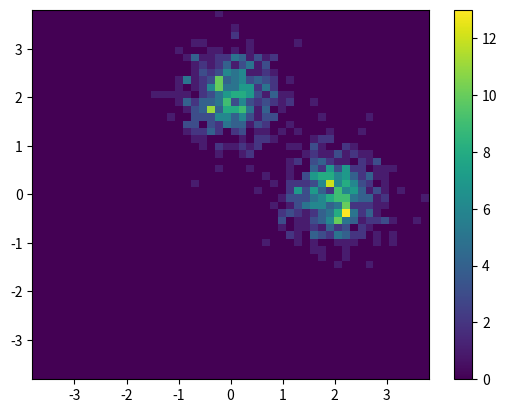

Recreate this plot in Python.
"""This modules helps generate fake data that resembles dispersive qubit readout in
circuit QED.

If you don't know what dispersive readout is, it might be helpful to review
the basics of it before using this module. See, for example:
https://arxiv.org/pdf/2005.12667.pdf (Fig 18 is a good illustration).

:func:`.angle_data` generates noisy complex fake readout data. Specifying
the qubit rotation angle will result in an appropriately weighted distribution
of |0> and |1> results. For each 0 or 1 result the output is a complex data point
sampled from a normal distribution, where the means for 0 and 1 results depend
on the readout settings.

Readout settings can be changed through module-level variables:

* :data:`.angle` is the rotation angle in the complex plane between the means
    of the ground- and excited state distributions.
* :data:`.amp` is the displacement amplitude for the readout signal.
* :data:`.noise` is the standard deviation for the noise of the complex signal.

"""

from typing import Union
import numpy as np


angle = np.pi/2
amp = 2.
noise = 0.5


def gs_probability(theta: Union[np.ndarray, float]) -> Union[np.ndarray, float]:
    """Compute ground state probability for given rotation angle."""
    return np.cos(theta/2.)**2.


def state_data(state: np.ndarray) -> np.ndarray:
    """Readout data for a set of states.

    :param state: array of states (0 or 1, typically).
    :returns: array of complex readout results."""
    mean = amp * np.exp(1j * state * angle)
    return np.random.normal(loc=mean.real, scale=noise, size=state.shape) + \
        1j * np.random.normal(loc=mean.imag, scale=noise, size=state.shape)


def angle_data(theta: float, n: int = 100) -> np.ndarray:
    """Readout data for given qubit rotation angle.

    :param theta: rotation angle (in rad)
    :param n: number of samples
    :returns: complex readout data for each sample
    """
    rng = np.random.default_rng()
    state = rng.choice(
        np.array([0, 1]),
        size=n,
        p=np.array([gs_probability(theta), 1-gs_probability(theta)]),
    )
    return state_data(state)


if __name__ == '__main__':
    from matplotlib import pyplot as plt

    data = angle_data(np.pi/2., n=1000)
    extent = np.abs(data).max()
    hist, xe, ye = np.histogram2d(data.real, data.imag,
                                  bins=list(np.linspace(-extent, extent, 51)))
    fig, ax = plt.subplots(1, 1)
    im = ax.pcolormesh(xe, ye, hist.T)
    cb = fig.colorbar(im)
    plt.show()
